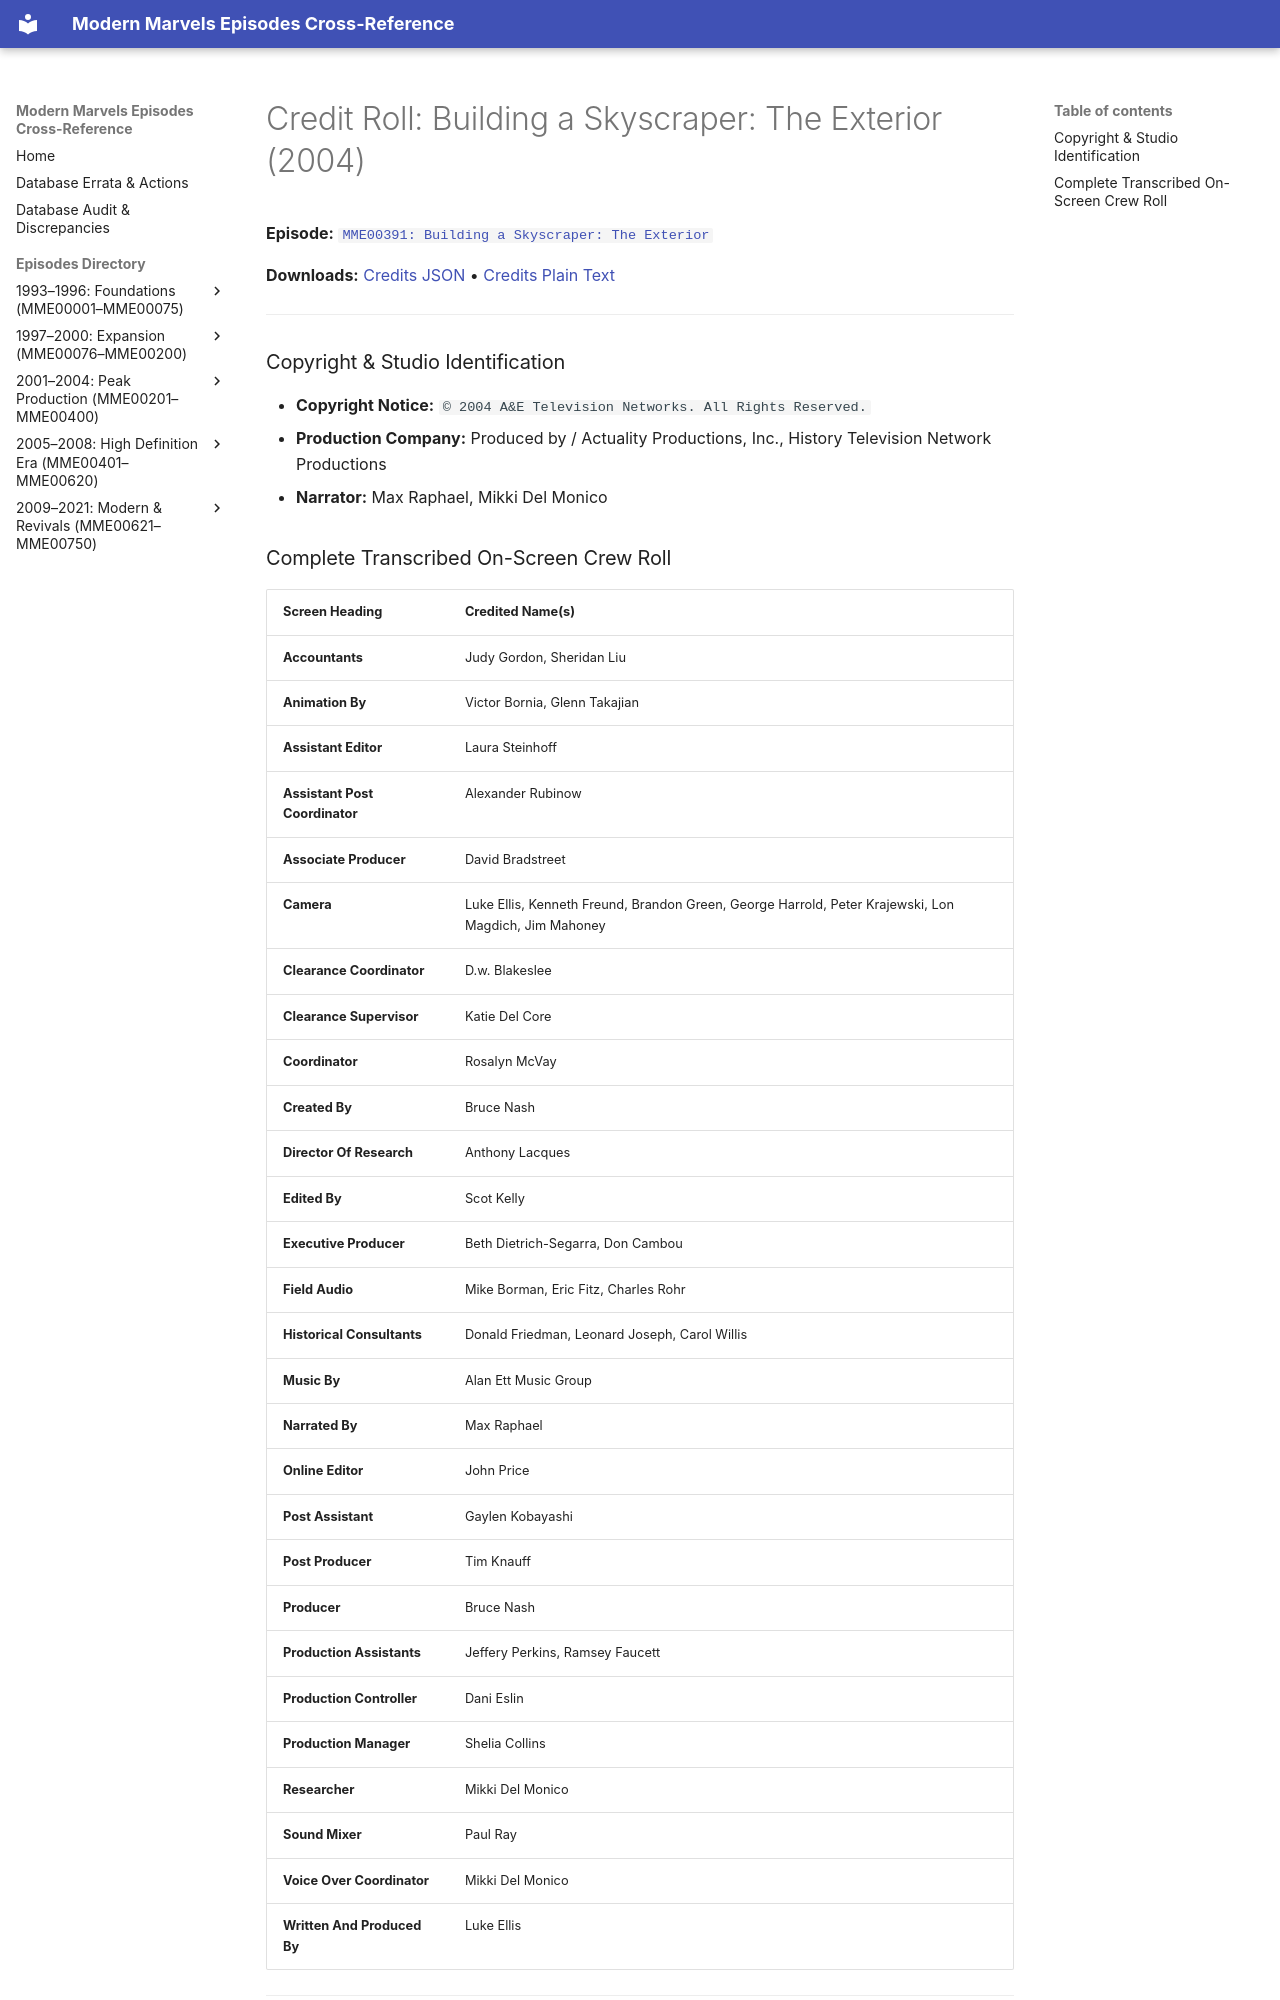

repository: ModernMarvelsFan/ModernMarvels · page: credits/MME00391-credits/index.html · generator: mkdocs

# Credit Roll: Building a Skyscraper: The Exterior (2004)
**Episode:** [`MME00391: Building a Skyscraper: The Exterior`](../episodes/MME00391.md)

**Downloads:** [Credits JSON](json/MME00391-credits.json) • [Credits Plain Text](txt/MME00391-credits.txt)

---

### Copyright & Studio Identification
* **Copyright Notice:** `© 2004 A&E Television Networks. All Rights Reserved.`
* **Production Company:** Produced by / Actuality Productions, Inc., History Television Network Productions
* **Narrator:** Max Raphael, Mikki Del Monico
